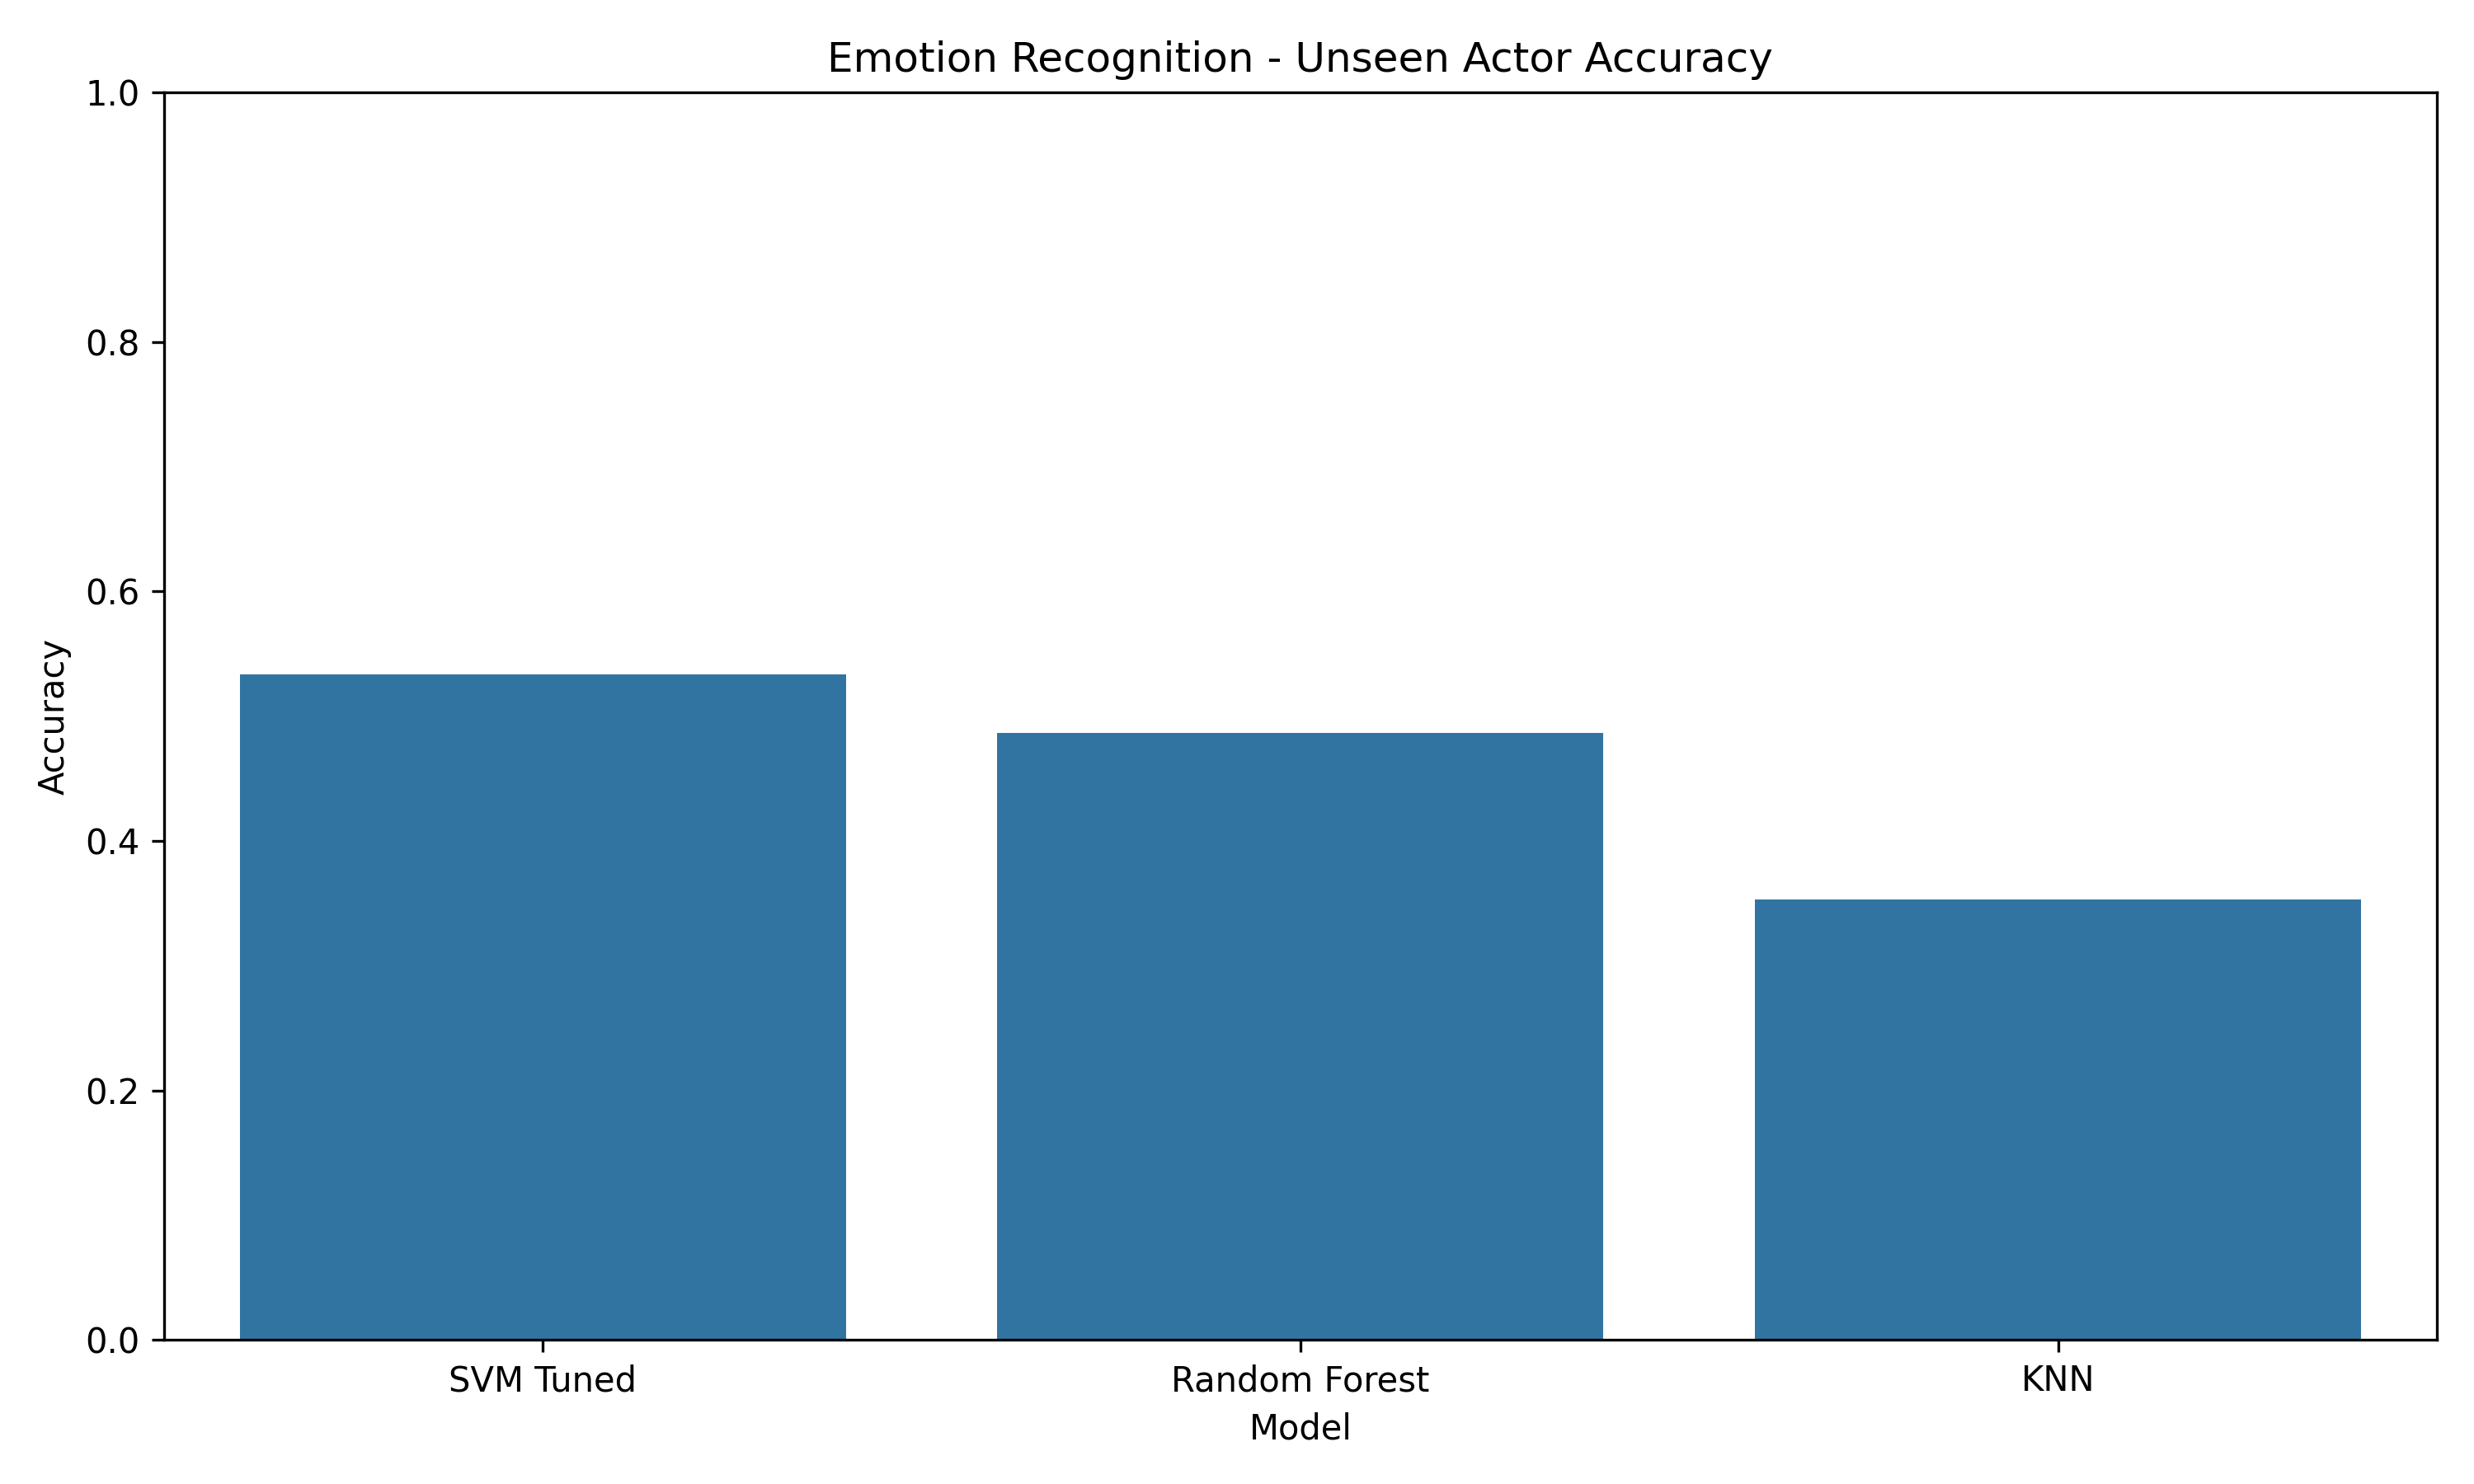

The file beside this chart, header and first rows:
Model, Accuracy, Balanced Accuracy
SVM Tuned, 0.5333, 0.5312
Random Forest, 0.4867, 0.4656
KNN, 0.3533, 0.3562
